Run: headless pygame with SDL's dummy video driver; simulated clock (each Clock.tick advances the game by its frame time, no real sleeping); random seed 0; keys injected as events and as key.get_pressed() state; no mouse input.
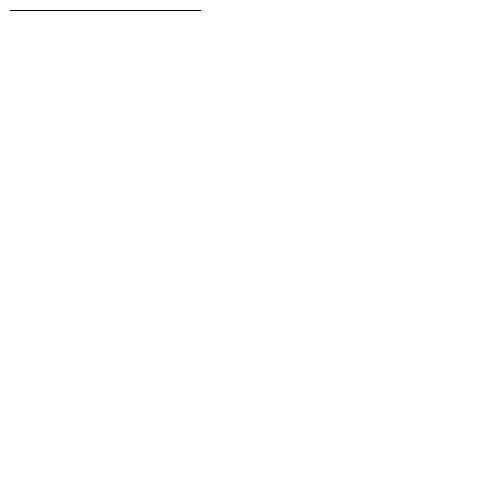
Frame 1 of 4 · flips 1–60 · no input
Frame 2 of 4 · flips 61–180 · tapped SPACE, RETURN · held RIGHT (→), D · screen unchanged from frame 1, image omitted
Frame 3 of 4 · flips 181–300 · held DOWN (↓), S · screen unchanged from frame 2, image omitted
Frame 4 of 4 · flips 301–420 · held LEFT (←), A, UP (↑), W · screen unchanged from frame 3, image omitted

The pygame program that drew these frames:

import pygame

pygame.init()

def draw_lines(pantalla) :

	
	pygame.draw.line(pantalla, (0,0,0),(10,10),(200,10),1)


def main() :

	pygame.init()

	pantalla = pygame.display.set_mode([500,500])

	reloj = pygame.time.Clock()
	salir = False

	while salir != True :

		for event in pygame.event.get() :

			if event.type == pygame.QUIT :

				salir = True

		reloj.tick(20)
		pantalla.fill((255,255,255))

		draw_lines(pantalla)
		pygame.display.update()

	pygame.quit()

main()
